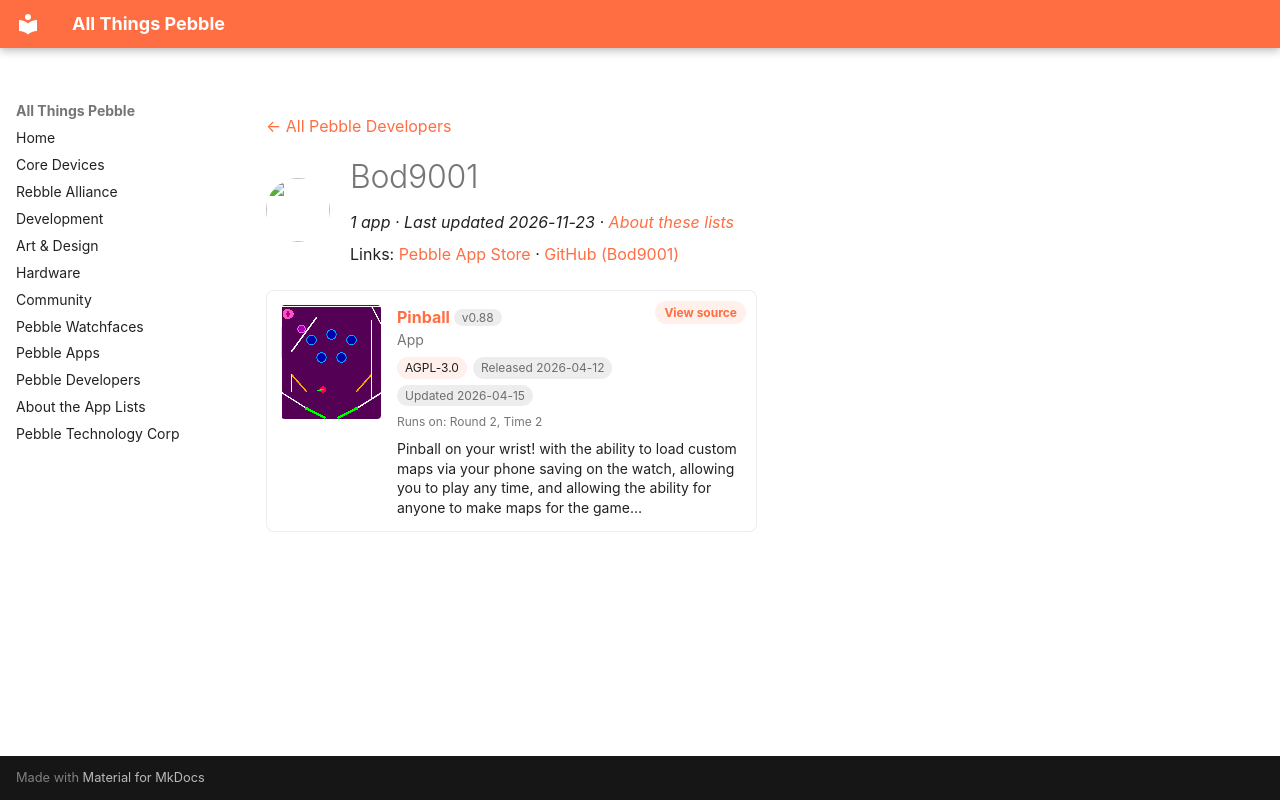

repository: saltedlolly/all-things-pebble · page: developers/bod9001.html · generator: mkdocs

---
title: "Bod9001"
hide:
  - toc
---

<!-- Generated by scripts/update_app_directory.py: do not edit by hand -->
[← All Pebble Developers](../developers.md)

<div class="dev-header" markdown>
<img class="dev-avatar" src="https://github.com/Bod9001.png?size=128" alt="" width="64" height="64" loading="lazy" onerror="this.remove()">
<div class="dev-intro" markdown>

# Bod9001

*1 app · Last updated 2026-11-23 · [About these lists](../about-app-lists.md)*

Links: [Pebble App Store](https://apps.repebble.com/apps/dev/bod9001_31cbe3b76824204a147878ff) · [GitHub (Bod9001)](https://github.com/Bod9001)

</div>
</div>

<div class="app-grid dev-apps" data-search-exclude>
<div class="app-card" data-type="watchapp" data-title="pinball" data-released="2026-04-12" data-updated="2026-04-15">
<a class="app-shot" href="https://apps.repebble.com/0c761d3e7ea44ab1bea5d4dd" data-search-exclude><img src="../images/apps/0c761d3e7ea44ab1bea5d4dd.gif" alt="Pinball" loading="lazy"></a>
<div class="app-info">
<h2 class="app-name" id="app-0c761d3e7ea44ab1bea5d4dd"><a href="https://apps.repebble.com/0c761d3e7ea44ab1bea5d4dd">Pinball</a> <span class="app-version" title="Latest version" data-search-exclude>v0.88</span></h2>
<a class="app-source" href="https://github.com/Bod9001/PebblePinball" title="Source code" data-search-exclude>View source</a>
<div class="app-dev">App</div>
<div class="app-tags" data-search-exclude><span class="app-licence" title="Licence">AGPL-3.0</span> <span title="First published in the app store">Released 2026-04-12</span> <span title="Latest release in the app store">Updated 2026-04-15</span></div>
<div class="app-watches" title="Supported watches" data-search-exclude>Runs on: Round 2, Time 2</div>
<p class="app-desc">Pinball on your wrist! with the ability to load custom maps via your phone saving on the watch, allowing you to play any time, and allowing the ability for anyone to make maps for the game…</p>
</div>
</div>
</div>
